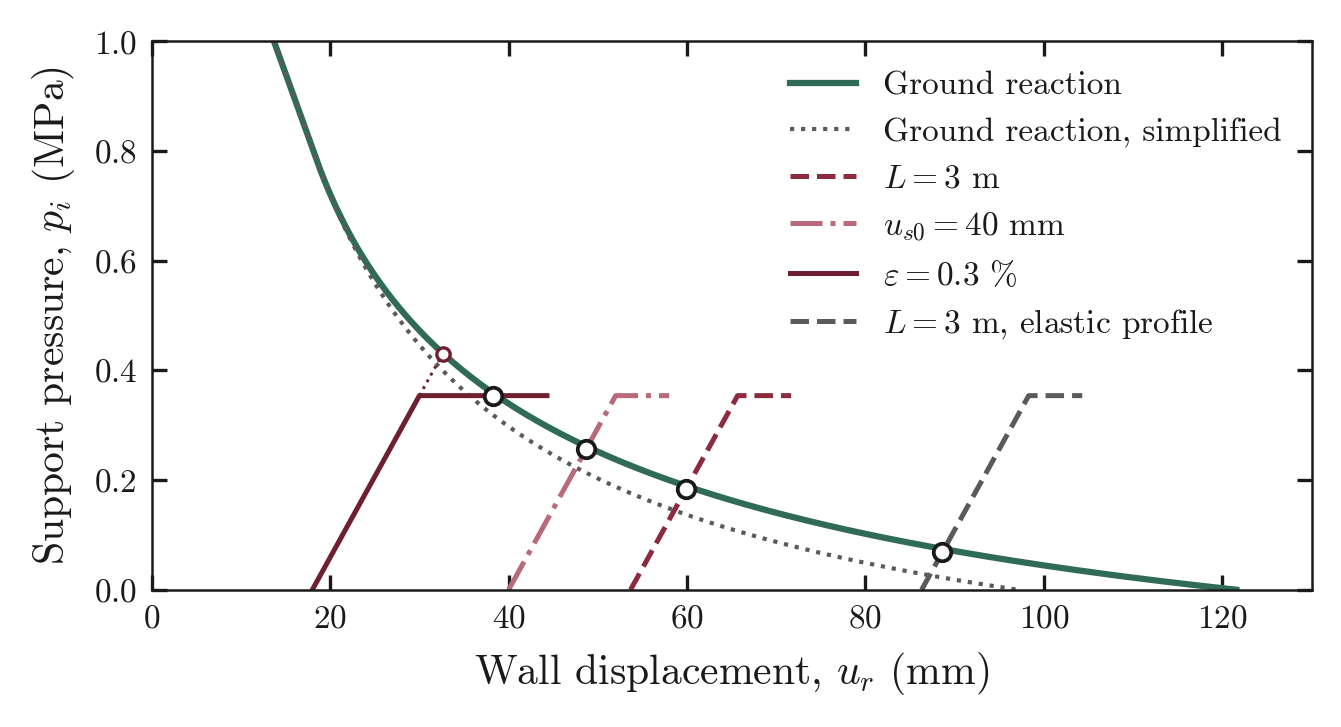

Values plotted in this chart, from the file beside it:
p_MPa, u_duncanfama_mm, u_simplified_mm, support_53.67_u, support_53.67_p, support_40_u, support_40_p, support_18_u, support_18_p, support_86.3_u, support_86.3_p
1.62, 0, 0, 53.67, 0, 40, 0, 18, 0, 86.3, 0
1.616, 0.08971, 0.08971, 65.67, 0.354, 52, 0.354, 30, 0.354, 98.3, 0.354
1.612, 0.1794, 0.1794, 71.67, 0.354, 58, 0.354, 44.3, 0.354, 104.3, 0.354
1.608, 0.2691, 0.2691, , , , , , , , 
1.604, 0.3589, 0.3589, , , , , , , , 
1.6, 0.4486, 0.4486, , , , , , , , 
1.596, 0.5383, 0.5383, , , , , , , , 
1.592, 0.628, 0.628, , , , , , , , 
1.588, 0.7177, 0.7177, , , , , , , , 
1.583, 0.8074, 0.8074, , , , , , , , 
1.579, 0.8971, 0.8971, , , , , , , , 
1.575, 0.9869, 0.9869, , , , , , , , 
1.571, 1.077, 1.077, , , , , , , , 
1.567, 1.166, 1.166, , , , , , , , 
1.563, 1.256, 1.256, , , , , , , , 
1.559, 1.346, 1.346, , , , , , , , 
1.555, 1.435, 1.435, , , , , , , , 
1.551, 1.525, 1.525, , , , , , , , 
1.547, 1.615, 1.615, , , , , , , , 
1.543, 1.705, 1.705, , , , , , , , 
1.539, 1.794, 1.794, , , , , , , , 
1.535, 1.884, 1.884, , , , , , , , 
1.531, 1.974, 1.974, , , , , , , , 
1.527, 2.063, 2.063, , , , , , , , 
1.523, 2.153, 2.153, , , , , , , , 
1.518, 2.243, 2.243, , , , , , , , 
1.514, 2.333, 2.333, , , , , , , , 
1.51, 2.422, 2.422, , , , , , , , 
1.506, 2.512, 2.512, , , , , , , , 
1.502, 2.602, 2.602, , , , , , , , 
1.498, 2.691, 2.691, , , , , , , , 
1.494, 2.781, 2.781, , , , , , , , 
1.49, 2.871, 2.871, , , , , , , , 
1.486, 2.961, 2.961, , , , , , , , 
1.482, 3.05, 3.05, , , , , , , , 
1.478, 3.14, 3.14, , , , , , , , 
1.474, 3.23, 3.23, , , , , , , , 
1.47, 3.319, 3.319, , , , , , , , 
1.466, 3.409, 3.409, , , , , , , , 
1.462, 3.499, 3.499, , , , , , , , 
1.458, 3.589, 3.589, , , , , , , , 
1.454, 3.678, 3.678, , , , , , , , 
1.449, 3.768, 3.768, , , , , , , , 
1.445, 3.858, 3.858, , , , , , , , 
1.441, 3.947, 3.947, , , , , , , , 
1.437, 4.037, 4.037, , , , , , , , 
1.433, 4.127, 4.127, , , , , , , , 
1.429, 4.217, 4.217, , , , , , , , 
1.425, 4.306, 4.306, , , , , , , , 
1.421, 4.396, 4.396, , , , , , , , 
1.417, 4.486, 4.486, , , , , , , , 
1.413, 4.575, 4.575, , , , , , , , 
1.409, 4.665, 4.665, , , , , , , , 
1.405, 4.755, 4.755, , , , , , , , 
1.401, 4.845, 4.845, , , , , , , , 
1.397, 4.934, 4.934, , , , , , , , 
1.393, 5.024, 5.024, , , , , , , , 
1.389, 5.114, 5.114, , , , , , , , 
1.385, 5.203, 5.203, , , , , , , , 
1.38, 5.293, 5.293, , , , , , , , 
... 539 more rows
